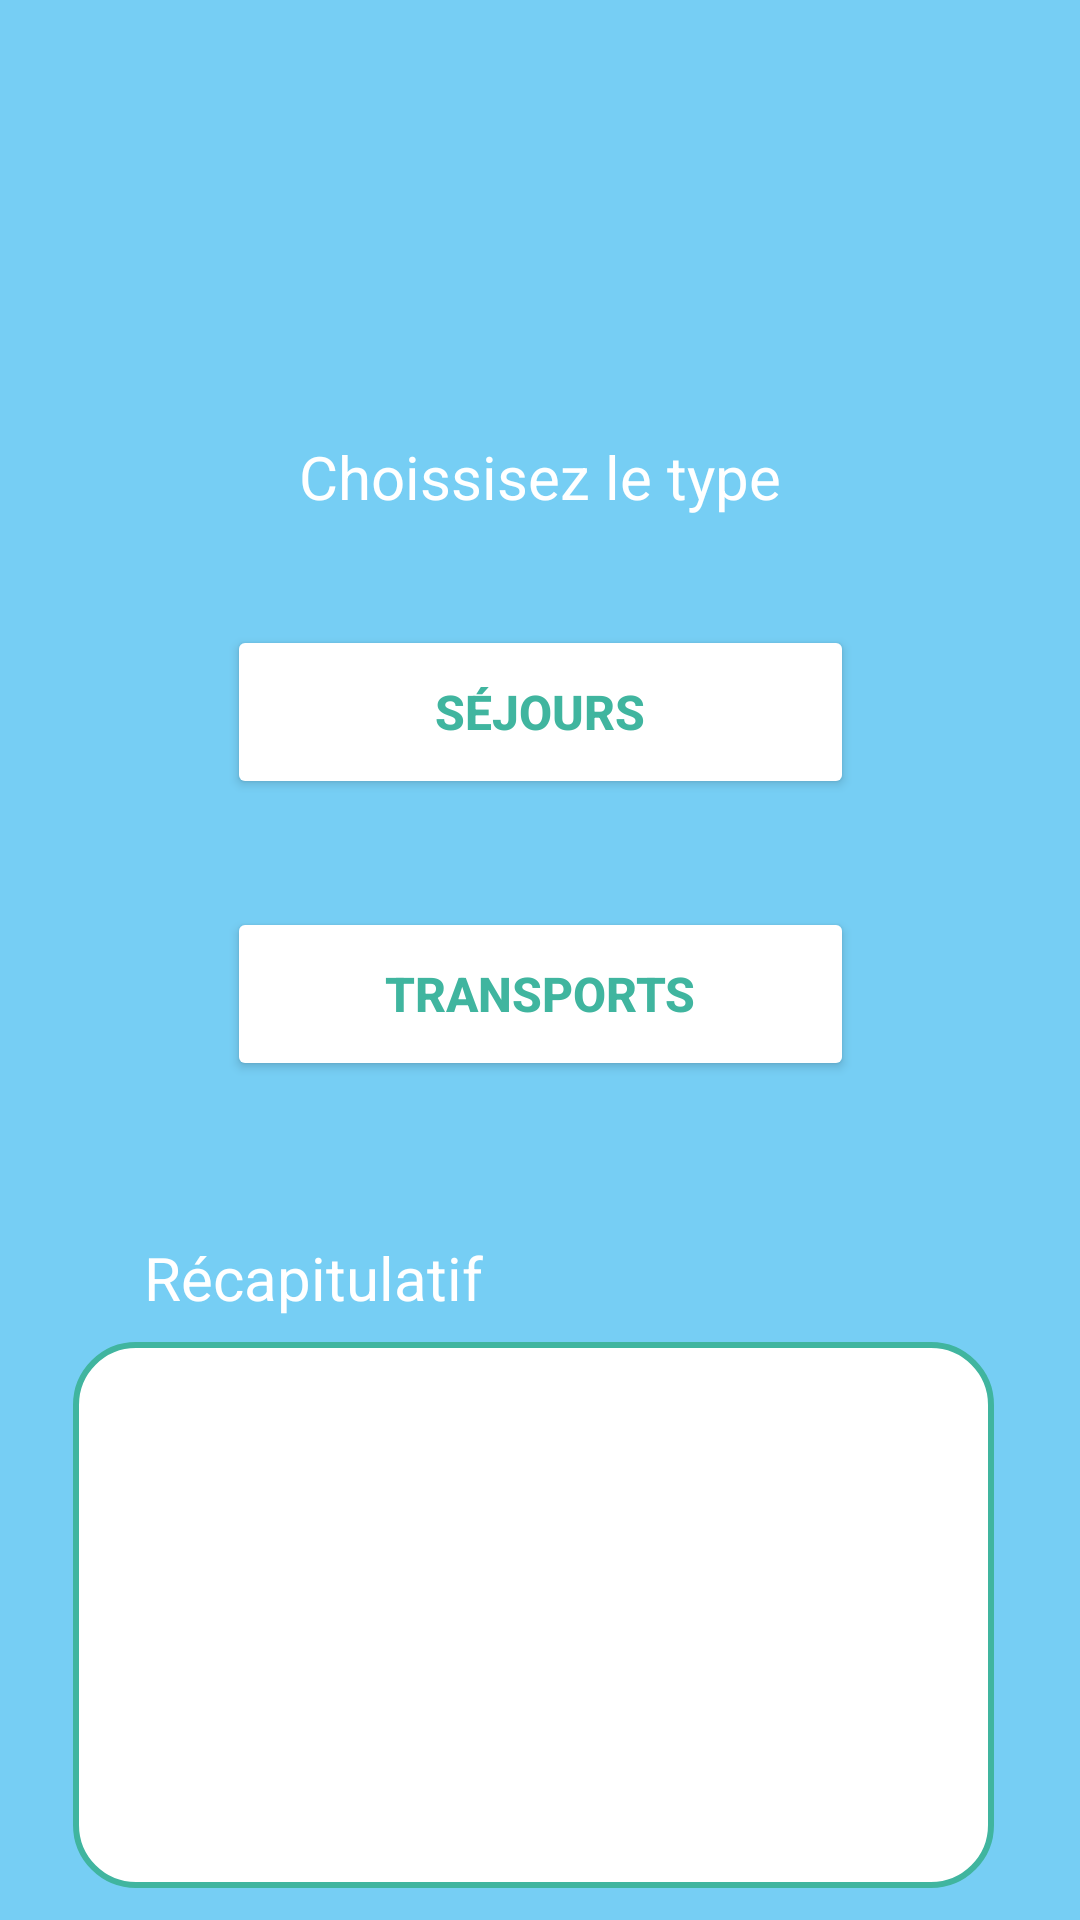

Layout XML and referenced resources for this Android screen:
<!-- AndroidManifest.xml: application theme Theme.Voyage -->
<!-- res/layout/activity_create_options.xml -->
<?xml version="1.0" encoding="utf-8"?>
<androidx.constraintlayout.widget.ConstraintLayout xmlns:android="http://schemas.android.com/apk/res/android"
    xmlns:app="http://schemas.android.com/apk/res-auto"
    xmlns:tools="http://schemas.android.com/tools"
    android:id="@+id/main"
    android:background="#76CEF4"
    android:layout_width="match_parent"
    android:layout_height="match_parent"
    tools:context=".CreateOptionsActivity">


    <EditText
        android:id="@+id/editTextArrivee"
        android:layout_width="307dp"
        android:layout_height="182dp"
        android:layout_marginTop="8dp"
        android:background="@drawable/rounded_input"
        android:ems="14"
        android:inputType="text"
        android:paddingLeft="20dp"
        app:layout_constraintEnd_toEndOf="parent"
        app:layout_constraintHorizontal_bias="0.461"
        app:layout_constraintStart_toStartOf="parent"
        app:layout_constraintTop_toBottomOf="@+id/textView2" />

    <TextView
        android:id="@+id/textViewDepartArrivee"
        android:layout_width="wrap_content"
        android:layout_height="wrap_content"
        android:layout_marginTop="76dp"
        android:textColor="#FFFFFF"
        android:textSize="34sp"
        app:layout_constraintEnd_toEndOf="parent"
        app:layout_constraintHorizontal_bias="0.498"
        app:layout_constraintStart_toStartOf="parent"
        app:layout_constraintTop_toTopOf="parent" />

    <TextView
        android:id="@+id/textViewType"
        android:layout_width="wrap_content"
        android:layout_height="wrap_content"
        android:layout_marginTop="24dp"
        android:text="Choissisez le type"
        android:textColor="#FFFFFF"
        android:textSize="20sp"
        app:layout_constraintEnd_toEndOf="parent"
        app:layout_constraintStart_toStartOf="parent"
        app:layout_constraintTop_toBottomOf="@+id/textViewDepartArrivee" />

    <Button
        android:id="@+id/buttonSejours"
        android:layout_width="209dp"
        android:layout_height="58dp"
        android:layout_marginTop="36dp"
        android:backgroundTint="#FFFFFF"
        android:text="Séjours"
        android:textColor="#40B59F"
        android:textSize="16sp"
        android:textStyle="bold"
        app:cornerRadius="30dp"
        app:layout_constraintEnd_toEndOf="parent"
        app:layout_constraintStart_toStartOf="parent"
        app:layout_constraintTop_toBottomOf="@+id/textViewType"
        app:rippleColor="#56FFFFFF"
        app:strokeColor="#40B59F"
        app:strokeWidth="2dp" />

    <Button
        android:id="@+id/buttonTransports"
        android:layout_width="209dp"
        android:layout_height="58dp"
        android:layout_marginTop="36dp"
        android:backgroundTint="#FFFFFF"
        android:text="Transports"
        android:textColor="#40B59F"
        android:textSize="16sp"
        android:textStyle="bold"
        app:cornerRadius="30dp"
        app:layout_constraintEnd_toEndOf="parent"
        app:layout_constraintStart_toStartOf="parent"
        app:layout_constraintTop_toBottomOf="@+id/buttonSejours"
        app:rippleColor="#56FFFFFF"
        app:strokeColor="#40B59F"
        app:strokeWidth="2dp" />

    <TextView
        android:id="@+id/textView2"
        android:layout_width="wrap_content"
        android:layout_height="wrap_content"
        android:layout_marginStart="48dp"
        android:layout_marginTop="52dp"
        android:text="Récapitulatif"
        android:textColor="#FFFFFF"
        android:textSize="20sp"
        app:layout_constraintStart_toStartOf="parent"
        app:layout_constraintTop_toBottomOf="@+id/buttonTransports" />
</androidx.constraintlayout.widget.ConstraintLayout>
<!-- resources referenced by this layout -->
<resources>
  <!-- drawable rounded_input (drawable) -->
  <shape xmlns:android="http://schemas.android.com/apk/res/android">
      
      <solid android:color="#FFFFFF" />
  
      
      <stroke
          android:width="2dp"
          android:color="#40B59F" /> 
  
      
      <corners android:radius="20dp" />
  </shape>
  <style name="Theme.Voyage" parent="Theme.MaterialComponents.DayNight.DarkActionBar">
           Primary brand color.
          <item name="colorPrimary">#76CEF4</item>
          <item name="colorPrimaryVariant">#76CEF4</item>
          <item name="colorOnPrimary">#76CEF4</item>
          
           Status bar color.
          <item name="android:statusBarColor">?attr/colorPrimaryVariant</item>
          
      </style>
</resources>
